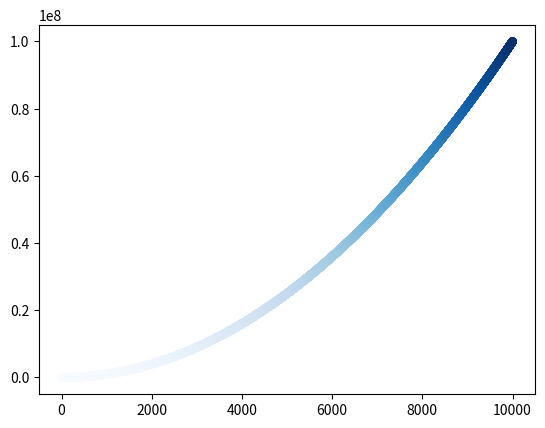

Write Python code to recreate this figure.
import matplotlib.pyplot as plt
x_values = list(range(1, 10001))
y_values = [x**2 for x in x_values]
plt.scatter(x_values, y_values, c=y_values, cmap=plt.cm.Blues, edgecolor='none', s=40)
#plt.show()
plt.savefig('colormap_plot.png',bbox_inches='tight')
